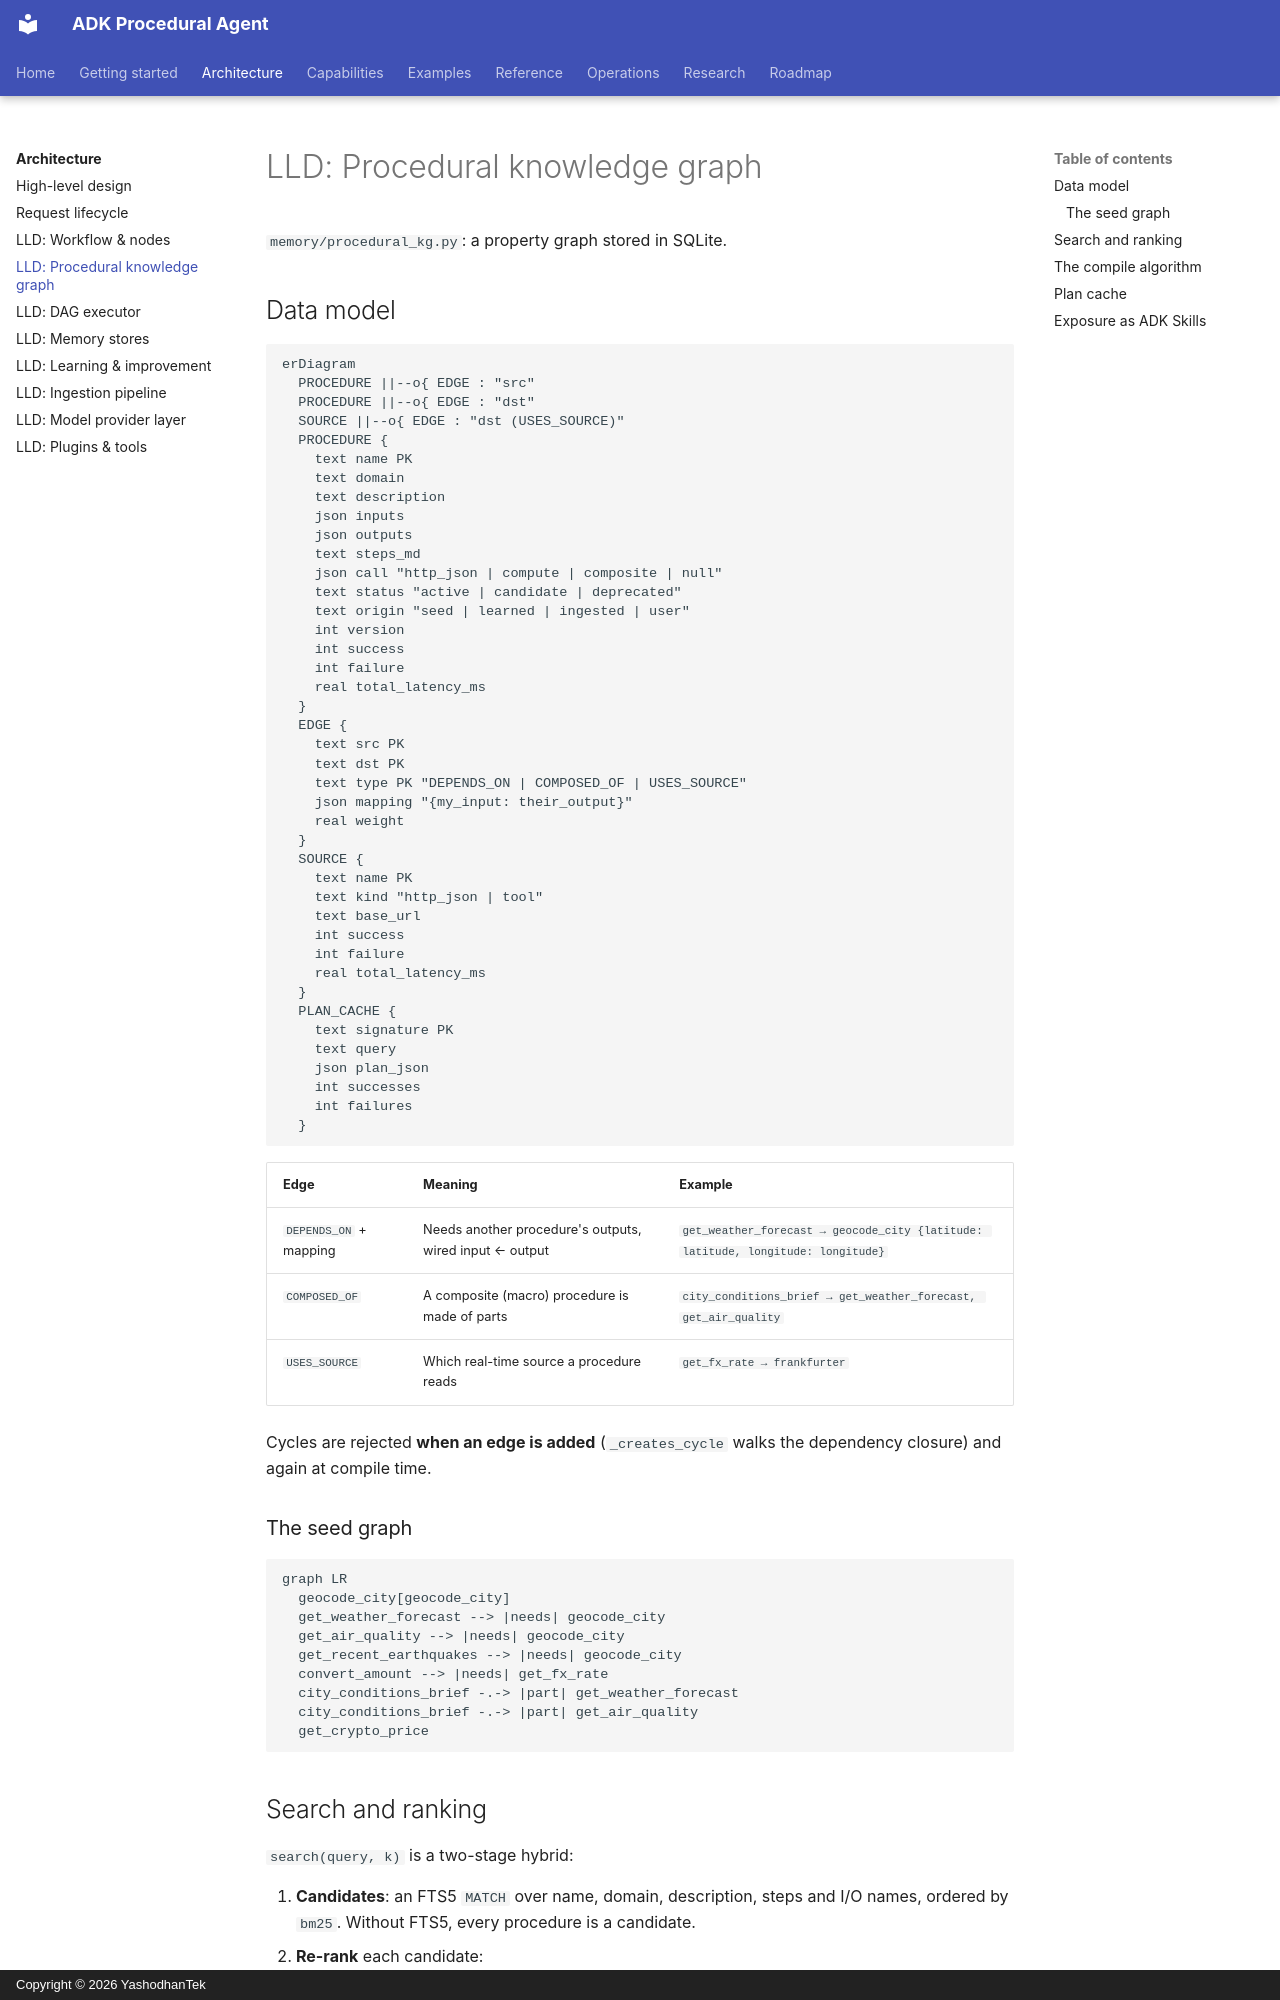

repository: yashodhantek/adk-procedural-agent · page: architecture/lld-procedural-graph/index.html · generator: mkdocs · copyright: Copyright © 2026 YashodhanTek

# LLD: Procedural knowledge graph

`memory/procedural_kg.py`: a property graph stored in SQLite.

## Data model

```mermaid
erDiagram
  PROCEDURE ||--o{ EDGE : "src"
  PROCEDURE ||--o{ EDGE : "dst"
  SOURCE ||--o{ EDGE : "dst (USES_SOURCE)"
  PROCEDURE {
    text name PK
    text domain
    text description
    json inputs
    json outputs
    text steps_md
    json call "http_json | compute | composite | null"
    text status "active | candidate | deprecated"
    text origin "seed | learned | ingested | user"
    int version
    int success
    int failure
    real total_latency_ms
  }
  EDGE {
    text src PK
    text dst PK
    text type PK "DEPENDS_ON | COMPOSED_OF | USES_SOURCE"
    json mapping "{my_input: their_output}"
    real weight
  }
  SOURCE {
    text name PK
    text kind "http_json | tool"
    text base_url
    int success
    int failure
    real total_latency_ms
  }
  PLAN_CACHE {
    text signature PK
    text query
    json plan_json
    int successes
    int failures
  }
```

| Edge | Meaning | Example |
|---|---|---|
| `DEPENDS_ON` + mapping | Needs another procedure's outputs, wired input ← output | `get_weather_forecast → geocode_city {latitude: latitude, longitude: longitude}` |
| `COMPOSED_OF` | A composite (macro) procedure is made of parts | `city_conditions_brief → get_weather_forecast, get_air_quality` |
| `USES_SOURCE` | Which real-time source a procedure reads | `get_fx_rate → frankfurter` |

Cycles are rejected **when an edge is added** (`_creates_cycle` walks the dependency closure) and
again at compile time.

### The seed graph

```mermaid
graph LR
  geocode_city[geocode_city]
  get_weather_forecast --> |needs| geocode_city
  get_air_quality --> |needs| geocode_city
  get_recent_earthquakes --> |needs| geocode_city
  convert_amount --> |needs| get_fx_rate
  city_conditions_brief -.-> |part| get_weather_forecast
  city_conditions_brief -.-> |part| get_air_quality
  get_crypto_price
```
